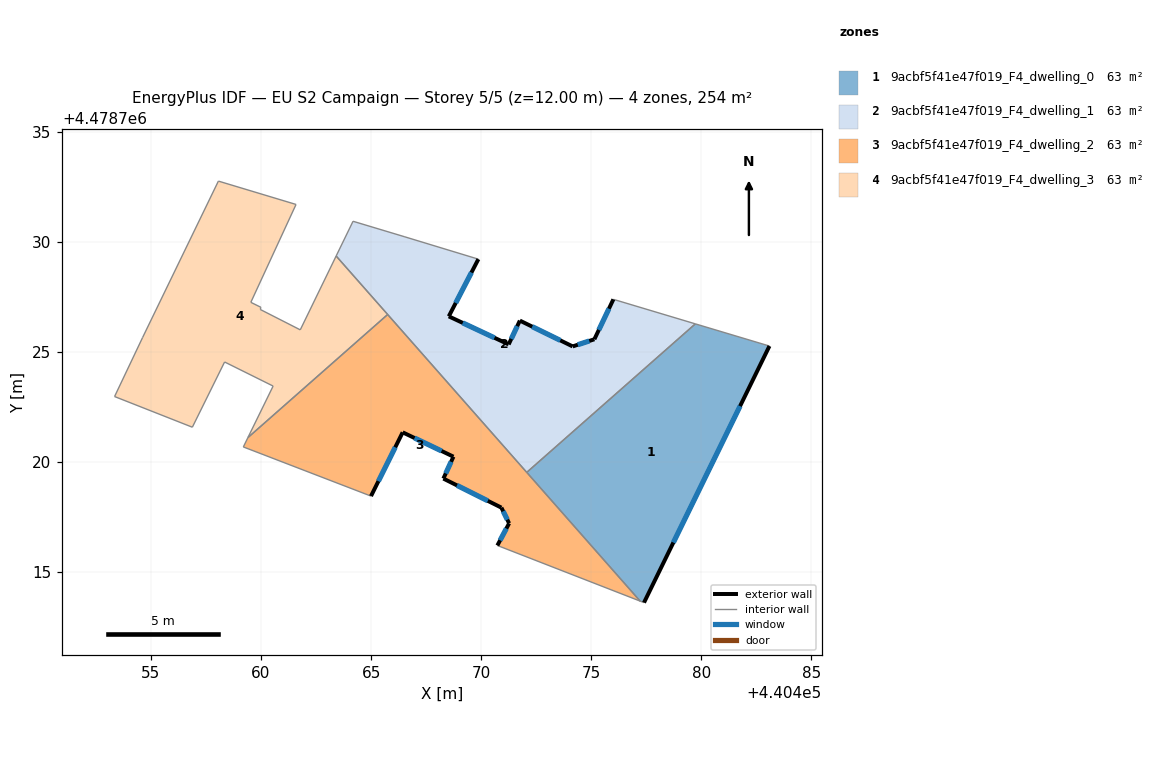
=== STOREY PLAN SPEC (per zone: floor XY polygon, exterior-wall plan segments, windows/doors) ===
zone 1: 9acbf5f41e47f019_F4_dwelling_0  (63.4 m²)
  floor: (440483.10, 4478725.26) (440477.40, 4478713.60) (440477.22, 4478713.67) (440472.07, 4478719.52) (440479.73, 4478726.26)
  exterior wall: (440477.40, 4478713.60) – (440483.10, 4478725.26)  [13.0 m]
    window: (440478.73, 4478716.33) – (440481.76, 4478722.53)  [11.0 m²]
  interior walls: 4
zone 2: 9acbf5f41e47f019_F4_dwelling_1  (63.4 m²)
  floor: (440479.73, 4478726.26) (440472.07, 4478719.52) (440463.41, 4478729.35) (440464.18, 4478730.92) (440466.50, 4478730.23) (440469.87, 4478729.20) (440468.53, 4478726.61) (440471.24, 4478725.33) (440471.76, 4478726.41) (440474.16, 4478725.24) (440475.14, 4478725.57) (440476.01, 4478727.38)
  exterior wall: (440474.16, 4478725.24) – (440471.76, 4478726.41)  [2.7 m]
    window: (440473.60, 4478725.51) – (440472.32, 4478726.14)  [2.3 m²]
  exterior wall: (440475.14, 4478725.57) – (440474.16, 4478725.24)  [1.0 m]
    window: (440474.91, 4478725.49) – (440474.39, 4478725.32)  [0.9 m²]
  exterior wall: (440476.01, 4478727.38) – (440475.14, 4478725.57)  [2.0 m]
    window: (440475.80, 4478726.95) – (440475.35, 4478725.99)  [1.7 m²]
  exterior wall: (440468.53, 4478726.61) – (440469.87, 4478729.20)  [2.9 m]
    window: (440468.84, 4478727.21) – (440469.56, 4478728.60)  [2.5 m²]
  exterior wall: (440471.24, 4478725.33) – (440468.53, 4478726.61)  [3.0 m]
    window: (440470.61, 4478725.63) – (440469.16, 4478726.31)  [2.5 m²]
  exterior wall: (440471.25, 4478725.33) – (440471.24, 4478725.33)  [0.0 m]
  exterior wall: (440471.76, 4478726.41) – (440471.25, 4478725.33)  [1.2 m]
    window: (440471.64, 4478726.16) – (440471.37, 4478725.58)  [1.0 m²]
  interior walls: 7
zone 3: 9acbf5f41e47f019_F4_dwelling_2  (63.5 m²)
  floor: (440468.74, 4478720.23) (440466.44, 4478721.34) (440465.00, 4478718.44) (440459.20, 4478720.67) (440459.41, 4478721.10) (440465.75, 4478726.69) (440477.22, 4478713.67) (440470.74, 4478716.20) (440471.27, 4478717.20) (440470.92, 4478717.92) (440468.28, 4478719.24)
  exterior wall: (440471.27, 4478717.20) – (440470.74, 4478716.20)  [1.1 m]
    window: (440471.15, 4478716.97) – (440470.86, 4478716.43)  [1.0 m²]
  exterior wall: (440470.92, 4478717.92) – (440471.27, 4478717.20)  [0.8 m]
    window: (440471.00, 4478717.75) – (440471.19, 4478717.37)  [0.7 m²]
  exterior wall: (440468.28, 4478719.24) – (440470.92, 4478717.92)  [2.9 m]
    window: (440468.90, 4478718.93) – (440470.30, 4478718.23)  [2.5 m²]
  exterior wall: (440468.74, 4478720.23) – (440468.28, 4478719.24)  [1.1 m]
    window: (440468.63, 4478720.00) – (440468.39, 4478719.47)  [0.9 m²]
  exterior wall: (440466.44, 4478721.34) – (440468.74, 4478720.23)  [2.6 m]
    window: (440466.98, 4478721.08) – (440468.20, 4478720.49)  [2.2 m²]
  exterior wall: (440465.00, 4478718.44) – (440466.44, 4478721.34)  [3.2 m]
    window: (440465.33, 4478719.12) – (440466.10, 4478720.66)  [2.7 m²]
  interior walls: 6
zone 4: 9acbf5f41e47f019_F4_dwelling_3  (63.5 m²)
  floor: (440463.41, 4478729.35) (440465.75, 4478726.69) (440459.41, 4478721.10) (440460.55, 4478723.44) (440458.35, 4478724.53) (440456.88, 4478721.57) (440453.35, 4478722.96) (440454.62, 4478725.65) (440458.07, 4478732.75) (440461.59, 4478731.69) (440459.54, 4478727.24) (440459.99, 4478727.02) (440459.97, 4478726.92) (440461.78, 4478725.99)
  interior walls: 14

=== DERIVED (storey summary) ===
Building: EU S2 Campaign
Storey: 5 of 5  (floor level z = 12.00 m)
Storey gross floor area: 253.8 m²
Zones on this storey: 4
  - 9acbf5f41e47f019_F4_dwelling_0: floor 63.4 m²; exterior wall 13.0 m (38.9 m²); 1 window(s) 11.0 m²; WWR 28.3%
  - 9acbf5f41e47f019_F4_dwelling_1: floor 63.4 m²; exterior wall 12.8 m (38.5 m²); 6 window(s) 10.9 m²; WWR 28.3%
  - 9acbf5f41e47f019_F4_dwelling_2: floor 63.5 m²; exterior wall 11.8 m (35.3 m²); 6 window(s) 10.0 m²; WWR 28.3%
  - 9acbf5f41e47f019_F4_dwelling_3: floor 63.5 m²
Zone adjacency (shared interzone walls):
  - 9acbf5f41e47f019_F4_dwelling_0 ↔ 9acbf5f41e47f019_F4_dwelling_1
  - 9acbf5f41e47f019_F4_dwelling_0 ↔ 9acbf5f41e47f019_F4_dwelling_2
  - 9acbf5f41e47f019_F4_dwelling_1 ↔ 9acbf5f41e47f019_F4_dwelling_2
  - 9acbf5f41e47f019_F4_dwelling_1 ↔ 9acbf5f41e47f019_F4_dwelling_3
  - 9acbf5f41e47f019_F4_dwelling_2 ↔ 9acbf5f41e47f019_F4_dwelling_3